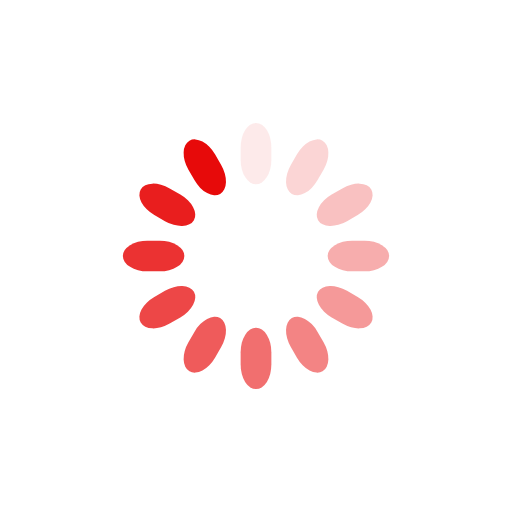
t = 0.00 s
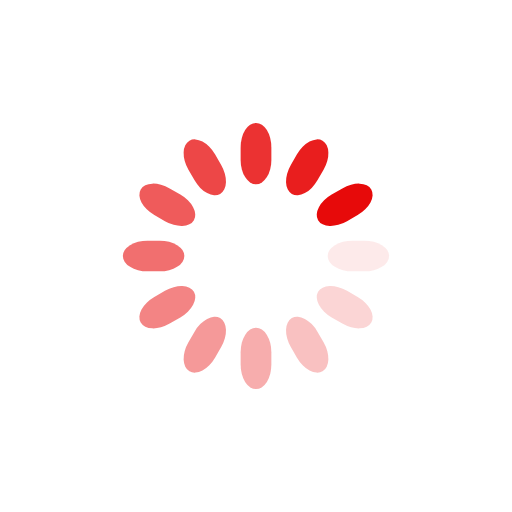
t = 0.25 s
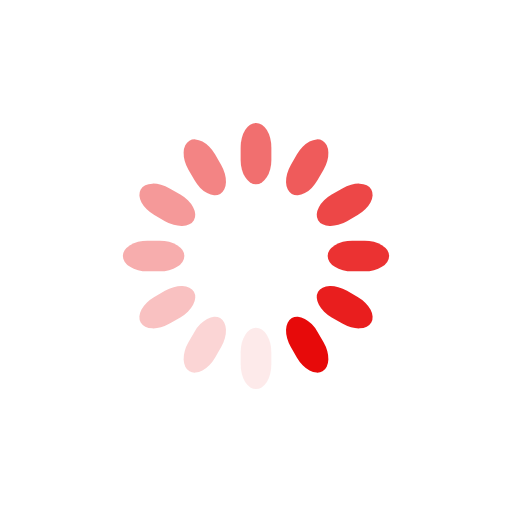
t = 0.50 s
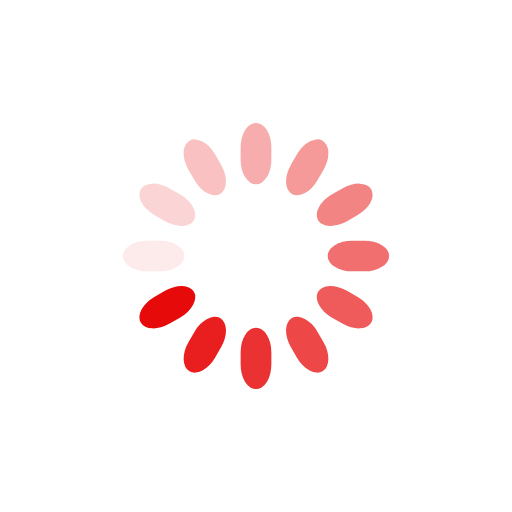
t = 0.75 s

The animated SVG that drew these frames (rendered in a browser with its animation timeline set to each time). Animation: 12 SMIL elements (animate=12); one cycle of 1.00 s, repeats indefinitely.

<svg class="lds-spinner" width="200px"  height="200px"  xmlns="http://www.w3.org/2000/svg" xmlns:xlink="http://www.w3.org/1999/xlink" viewBox="0 0 100 100" preserveAspectRatio="xMidYMid"><g transform="rotate(0 50 50)">
  <rect x="47" y="24" rx="9.4" ry="4.8" width="6" height="12" fill="#e70a0a">
    <animate attributeName="opacity" values="1;0" times="0;1" dur="1s" begin="-0.9166666666666666s" repeatCount="indefinite"></animate>
  </rect>
</g><g transform="rotate(30 50 50)">
  <rect x="47" y="24" rx="9.4" ry="4.8" width="6" height="12" fill="#e70a0a">
    <animate attributeName="opacity" values="1;0" times="0;1" dur="1s" begin="-0.8333333333333334s" repeatCount="indefinite"></animate>
  </rect>
</g><g transform="rotate(60 50 50)">
  <rect x="47" y="24" rx="9.4" ry="4.8" width="6" height="12" fill="#e70a0a">
    <animate attributeName="opacity" values="1;0" times="0;1" dur="1s" begin="-0.75s" repeatCount="indefinite"></animate>
  </rect>
</g><g transform="rotate(90 50 50)">
  <rect x="47" y="24" rx="9.4" ry="4.8" width="6" height="12" fill="#e70a0a">
    <animate attributeName="opacity" values="1;0" times="0;1" dur="1s" begin="-0.6666666666666666s" repeatCount="indefinite"></animate>
  </rect>
</g><g transform="rotate(120 50 50)">
  <rect x="47" y="24" rx="9.4" ry="4.8" width="6" height="12" fill="#e70a0a">
    <animate attributeName="opacity" values="1;0" times="0;1" dur="1s" begin="-0.5833333333333334s" repeatCount="indefinite"></animate>
  </rect>
</g><g transform="rotate(150 50 50)">
  <rect x="47" y="24" rx="9.4" ry="4.8" width="6" height="12" fill="#e70a0a">
    <animate attributeName="opacity" values="1;0" times="0;1" dur="1s" begin="-0.5s" repeatCount="indefinite"></animate>
  </rect>
</g><g transform="rotate(180 50 50)">
  <rect x="47" y="24" rx="9.4" ry="4.8" width="6" height="12" fill="#e70a0a">
    <animate attributeName="opacity" values="1;0" times="0;1" dur="1s" begin="-0.4166666666666667s" repeatCount="indefinite"></animate>
  </rect>
</g><g transform="rotate(210 50 50)">
  <rect x="47" y="24" rx="9.4" ry="4.8" width="6" height="12" fill="#e70a0a">
    <animate attributeName="opacity" values="1;0" times="0;1" dur="1s" begin="-0.3333333333333333s" repeatCount="indefinite"></animate>
  </rect>
</g><g transform="rotate(240 50 50)">
  <rect x="47" y="24" rx="9.4" ry="4.8" width="6" height="12" fill="#e70a0a">
    <animate attributeName="opacity" values="1;0" times="0;1" dur="1s" begin="-0.25s" repeatCount="indefinite"></animate>
  </rect>
</g><g transform="rotate(270 50 50)">
  <rect x="47" y="24" rx="9.4" ry="4.8" width="6" height="12" fill="#e70a0a">
    <animate attributeName="opacity" values="1;0" times="0;1" dur="1s" begin="-0.16666666666666666s" repeatCount="indefinite"></animate>
  </rect>
</g><g transform="rotate(300 50 50)">
  <rect x="47" y="24" rx="9.4" ry="4.8" width="6" height="12" fill="#e70a0a">
    <animate attributeName="opacity" values="1;0" times="0;1" dur="1s" begin="-0.08333333333333333s" repeatCount="indefinite"></animate>
  </rect>
</g><g transform="rotate(330 50 50)">
  <rect x="47" y="24" rx="9.4" ry="4.8" width="6" height="12" fill="#e70a0a">
    <animate attributeName="opacity" values="1;0" times="0;1" dur="1s" begin="0s" repeatCount="indefinite"></animate>
  </rect>
</g></svg>
